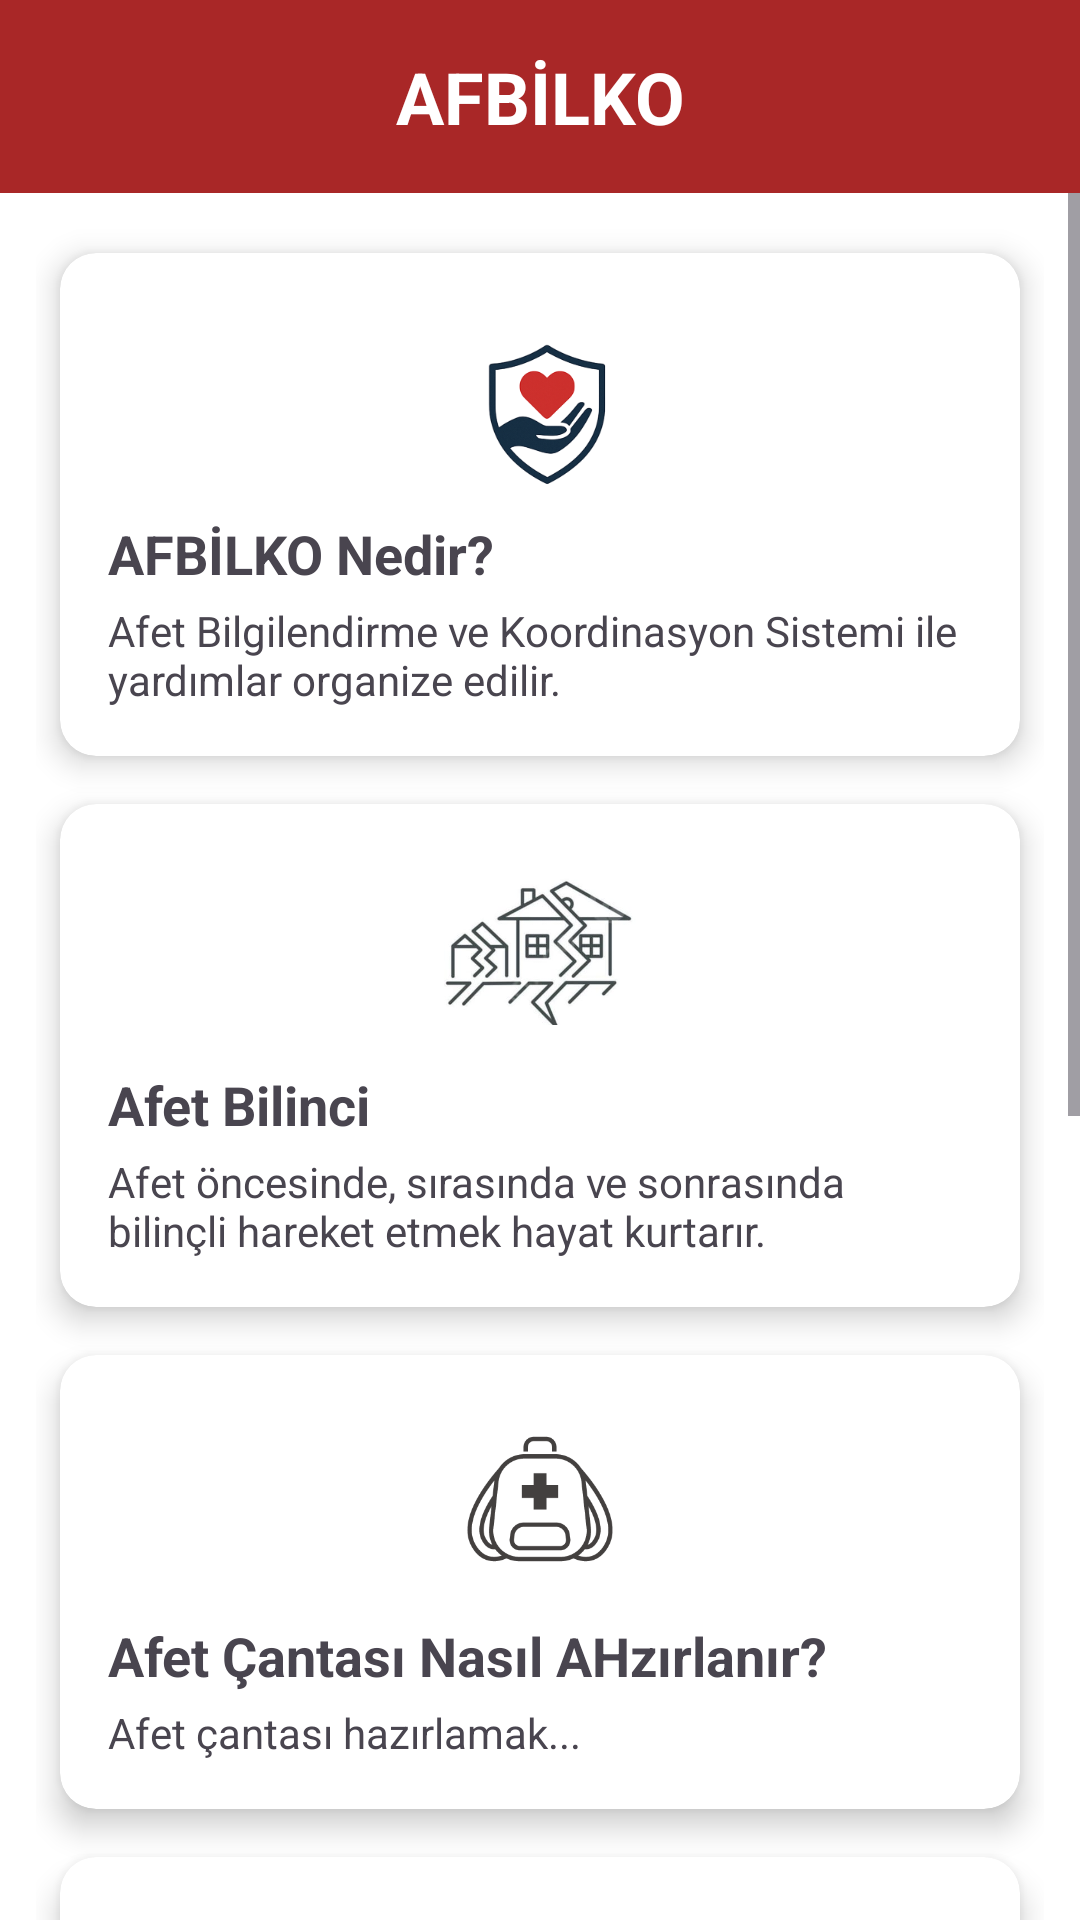

The Android layout XML behind this screen, and the referenced resources:
<!-- AndroidManifest.xml: application theme Theme.Afbilko -->
<!-- res/layout/anasayfa_yardim.xml -->
<?xml version="1.0" encoding="utf-8"?>

<LinearLayout xmlns:android="http://schemas.android.com/apk/res/android"
    xmlns:card_view="http://schemas.android.com/apk/res-auto"
    android:layout_width="match_parent"
    android:layout_height="match_parent"
    android:orientation="vertical"
    android:background="@color/white">

    
    <TextView
        android:id="@+id/tvTitle"
        android:layout_width="match_parent"
        android:layout_height="wrap_content"
        android:gravity="center"
        android:text="AFBİLKO"
        android:textColor="@color/white"
        android:textSize="24sp"
        android:textStyle="bold"
        android:padding="16dp"
        android:background="#A92727"
        android:textAllCaps="true"
        android:textColorHint="@android:color/white"
        android:textColorLink="@android:color/white"
        android:textAppearance="?android:attr/textAppearanceLarge"
        android:textAlignment="center">
    </TextView>


    
    <ScrollView
        android:layout_width="match_parent"
        android:layout_height="match_parent">

        <LinearLayout
            android:layout_width="match_parent"
            android:layout_height="wrap_content"
            android:orientation="vertical"
            android:padding="12dp">

            
            <androidx.cardview.widget.CardView
                android:id="@+id/cardAfbilkoNedir"
                android:layout_width="match_parent"
                android:layout_height="wrap_content"
                android:layout_margin="8dp"
                card_view:cardCornerRadius="12dp"
                card_view:cardElevation="6dp">

                <LinearLayout
                    android:layout_width="match_parent"
                    android:layout_height="wrap_content"
                    android:orientation="vertical"
                    android:padding="16dp">

                    <ImageView
                        android:layout_width="64dp"
                        android:layout_height="64dp"
                        android:src="@drawable/afbilko_logo"
                        android:layout_gravity="center"/>

                    <TextView
                        android:layout_width="wrap_content"
                        android:layout_height="wrap_content"
                        android:text="AFBİLKO Nedir?"
                        android:textSize="18sp"
                        android:textStyle="bold"
                        android:layout_marginTop="8dp"/>

                    <TextView
                        android:layout_width="wrap_content"
                        android:layout_height="wrap_content"
                        android:text="Afet Bilgilendirme ve Koordinasyon Sistemi ile yardımlar organize edilir."
                        android:layout_marginTop="4dp"/>
                </LinearLayout>
            </androidx.cardview.widget.CardView>

            
            <androidx.cardview.widget.CardView
                android:id="@+id/cardAfetBilinci"
                android:layout_width="match_parent"
                android:layout_height="wrap_content"
                android:layout_margin="8dp"
                card_view:cardCornerRadius="12dp"
                card_view:cardElevation="6dp">

                <LinearLayout
                    android:layout_width="match_parent"
                    android:layout_height="wrap_content"
                    android:orientation="vertical"
                    android:padding="16dp">

                    <ImageView
                        android:layout_width="64dp"
                        android:layout_height="64dp"
                        android:src="@drawable/icon_afet_bilinci"
                        android:layout_gravity="center"/>

                    <TextView
                        android:layout_width="wrap_content"
                        android:layout_height="wrap_content"
                        android:text="Afet Bilinci"
                        android:textSize="18sp"
                        android:textStyle="bold"
                        android:layout_marginTop="8dp"/>

                    <TextView
                        android:layout_width="wrap_content"
                        android:layout_height="wrap_content"
                        android:text="Afet öncesinde, sırasında ve sonrasında bilinçli hareket etmek hayat kurtarır."
                        android:layout_marginTop="4dp"/>
                </LinearLayout>
            </androidx.cardview.widget.CardView>

            <androidx.cardview.widget.CardView
                android:id="@+id/cardAfetCantasi"
                android:layout_width="match_parent"
                android:layout_height="wrap_content"
                android:layout_margin="8dp"
                card_view:cardCornerRadius="12dp"
                card_view:cardElevation="6dp">

                <LinearLayout
                    android:layout_width="match_parent"
                    android:layout_height="wrap_content"
                    android:orientation="vertical"
                    android:padding="16dp">

                    <ImageView
                        android:layout_width="64dp"
                        android:layout_height="64dp"
                        android:src="@drawable/icon_afet_cantasi"
                        android:layout_gravity="center"/>

                    <TextView
                        android:layout_width="wrap_content"
                        android:layout_height="wrap_content"
                        android:text="Afet Çantası Nasıl AHzırlanır?"
                        android:textSize="18sp"
                        android:textStyle="bold"
                        android:layout_marginTop="8dp"/>

                    <TextView
                        android:layout_width="wrap_content"
                        android:layout_height="wrap_content"
                        android:text="Afet çantası hazırlamak..."
                        android:layout_marginTop="4dp"/>
                </LinearLayout>
            </androidx.cardview.widget.CardView>

            
            <androidx.cardview.widget.CardView
                android:id="@+id/cardYardimlasma"
                android:layout_width="match_parent"
                android:layout_height="wrap_content"
                android:layout_margin="8dp"
                card_view:cardCornerRadius="12dp"
                card_view:cardElevation="6dp">

                <LinearLayout
                    android:layout_width="match_parent"
                    android:layout_height="wrap_content"
                    android:orientation="vertical"
                    android:padding="16dp">

                    <ImageView
                        android:layout_width="64dp"
                        android:layout_height="64dp"
                        android:src="@drawable/icon_yardimlasma"
                        android:layout_gravity="center"/>

                    <TextView
                        android:layout_width="wrap_content"
                        android:layout_height="wrap_content"
                        android:text="Yardımlaşma"
                        android:textSize="18sp"
                        android:textStyle="bold"
                        android:layout_marginTop="8dp"/>

                    <TextView
                        android:layout_width="wrap_content"
                        android:layout_height="wrap_content"
                        android:text="Birlikte hareket etmek güveni artırır."
                        android:layout_marginTop="4dp"/>
                </LinearLayout>
            </androidx.cardview.widget.CardView>

            
            <androidx.cardview.widget.CardView
                android:id="@+id/cardGonulluluk"
                android:layout_width="match_parent"
                android:layout_height="wrap_content"
                android:layout_margin="8dp"
                card_view:cardCornerRadius="12dp"
                card_view:cardElevation="6dp">

                <LinearLayout
                    android:layout_width="match_parent"
                    android:layout_height="wrap_content"
                    android:orientation="vertical"
                    android:padding="16dp">

                    <ImageView
                        android:layout_width="64dp"
                        android:layout_height="64dp"
                        android:src="@drawable/icon_gonulluluk"
                        android:layout_gravity="center"/>

                    <TextView
                        android:layout_width="wrap_content"
                        android:layout_height="wrap_content"
                        android:text="Gönüllülük"
                        android:textSize="18sp"
                        android:textStyle="bold"
                        android:layout_marginTop="8dp"/>

                    <TextView
                        android:layout_width="wrap_content"
                        android:layout_height="wrap_content"
                        android:text="Gönüllü olmak topluma destek vermek demektir."
                        android:layout_marginTop="4dp"/>
                </LinearLayout>
            </androidx.cardview.widget.CardView>

            <androidx.cardview.widget.CardView
                android:id="@+id/cardPsikolojikDestek"
                android:layout_width="match_parent"
                android:layout_height="wrap_content"
                android:layout_margin="8dp"
                card_view:cardCornerRadius="12dp"
                card_view:cardElevation="6dp">

                <LinearLayout
                    android:layout_width="match_parent"
                    android:layout_height="wrap_content"
                    android:orientation="vertical"
                    android:padding="16dp">

                    <ImageView
                        android:layout_width="64dp"
                        android:layout_height="64dp"
                        android:src="@drawable/icon_psikolojik_destek"
                        android:layout_gravity="center"/>

                    <TextView
                        android:layout_width="wrap_content"
                        android:layout_height="wrap_content"
                        android:text="Psikolojik destek"
                        android:textSize="18sp"
                        android:textStyle="bold"
                        android:layout_marginTop="8dp"/>

                    <TextView
                        android:layout_width="wrap_content"
                        android:layout_height="wrap_content"
                        android:text=" Psikolojik destek..."
                        android:layout_marginTop="4dp"/>
                </LinearLayout>
            </androidx.cardview.widget.CardView>


        </LinearLayout>
    </ScrollView>
</LinearLayout>
<!-- resources referenced by this layout -->
<resources>
  <!-- drawable afbilko_logo: png bitmap (drawable, 31481 bytes) -->
  <!-- drawable icon_afet_bilinci: jpeg bitmap (drawable, 11086 bytes) -->
  <!-- drawable icon_afet_cantasi: png bitmap (drawable, 6625 bytes) -->
  <!-- drawable icon_gonulluluk: jpg bitmap (drawable, 19453 bytes) -->
  <!-- drawable icon_psikolojik_destek: jpeg bitmap (drawable, 12251 bytes) -->
  <!-- drawable icon_yardimlasma: jpg bitmap (drawable, 9708 bytes) -->
  <style name="Theme.Afbilko" parent="Base.Theme.Afbilko" />
  <style name="Base.Theme.Afbilko" parent="Theme.Material3.DayNight.NoActionBar">
          
          
      </style>
  <!-- not gathered from this repository: default colours our renderer supplied (Android Studio template values) -->
  <color name="white">#FFFFFFFF</color>
</resources>
